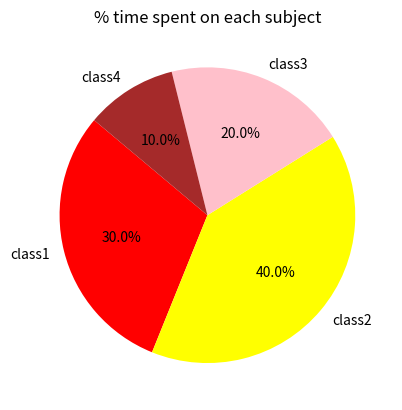

Python code for this plot:
import matplotlib.pyplot as plt
def pie_chart(time_spent): # time_spent is a list:  time_spent = [class1, class2, class3, class4, ...]
    totalTime = 0
    for classNum in time_spent:
        totalTime += classNum
    average = totalTime/len(time_spent)
    print (average)
    piePercent = []
    for classNum2 in time_spent:
        piePercent.append(classNum2/totalTime)

    labels = ['class1', 'class2', 'class3', 'class4']
    colors = ['red', 'yellow', 'pink', 'brown']  
    plt.pie(piePercent, labels=labels, colors=colors, autopct='%1.1f%%', startangle=140)
    plt.title("% time spent on each subject")
    plt.show()

def line_graph(last7days): #last7days is a list of the time spent on each for past 7 days 
    #last7days = [[class1, class2, class3, ...], [], [], []] where each [] is a list of time spent each day
    

    print()


if __name__ == "__main__":
    pie_chart([3,4,2,1])



    


